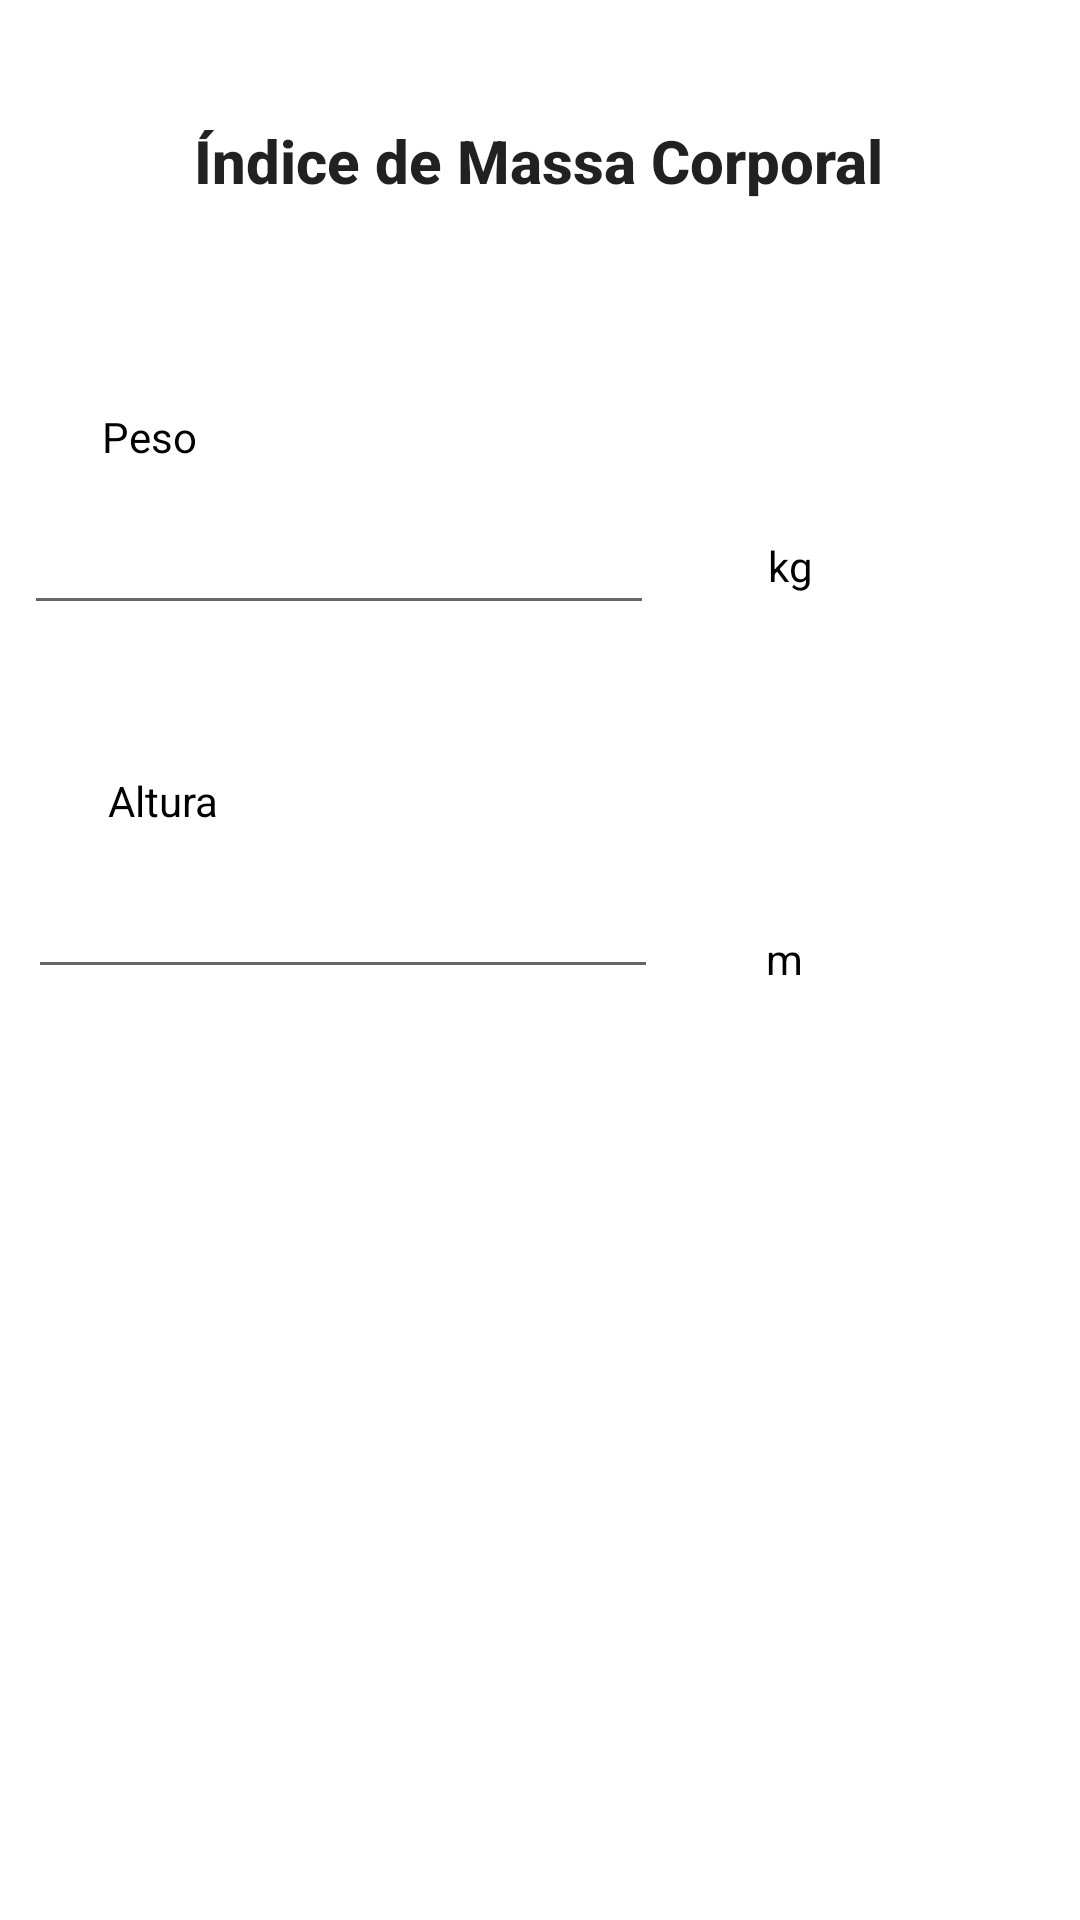

Layout XML and referenced resources for this Android screen:
<!-- AndroidManifest.xml: application theme Theme.IMCPatrick -->
<!-- res/layout/activity_imc_form.xml -->
<?xml version="1.0" encoding="utf-8"?>
<androidx.constraintlayout.widget.ConstraintLayout xmlns:android="http://schemas.android.com/apk/res/android"
    xmlns:app="http://schemas.android.com/apk/res-auto"
    xmlns:tools="http://schemas.android.com/tools"
    android:layout_width="match_parent"
    android:layout_height="match_parent"
    tools:context=".imc_form">

    <Button
        android:id="@+id/button"
        android:layout_width="240dp"
        android:layout_height="48dp"
        android:layout_marginStart="77dp"
        android:layout_marginTop="238dp"
        android:layout_marginEnd="78dp"
        android:layout_marginBottom="108dp"
        android:onClick="calculate"
        android:text="Calcular IMC"
        android:textColor="#000000"
        android:textSize="14sp"
        app:backgroundTint="#c4c4c4"
        app:layout_constraintBottom_toBottomOf="parent"
        app:layout_constraintEnd_toEndOf="parent"
        app:layout_constraintStart_toStartOf="parent"
        app:layout_constraintTop_toBottomOf="@+id/editAltura" />

    <TextView
        android:id="@+id/textView3"
        android:layout_width="wrap_content"
        android:layout_height="wrap_content"
        android:layout_marginStart="125dp"
        android:layout_marginTop="40dp"
        android:layout_marginEnd="126dp"
        android:text="Índice de Massa Corporal"
        android:textAppearance="@style/TextAppearance.AppCompat.Body2"
        android:textSize="20sp"
        android:textStyle="bold"
        app:layout_constraintEnd_toEndOf="parent"
        app:layout_constraintStart_toStartOf="parent"
        app:layout_constraintTop_toTopOf="parent" />

    <EditText
        android:id="@+id/editPeso"
        android:layout_width="wrap_content"
        android:layout_height="wrap_content"
        android:layout_marginStart="43dp"
        android:layout_marginTop="100dp"
        android:layout_marginEnd="19dp"
        android:ems="10"
        android:inputType="numberDecimal"
        app:layout_constraintEnd_toStartOf="@+id/textView5"
        app:layout_constraintStart_toStartOf="parent"
        app:layout_constraintTop_toBottomOf="@+id/textView3" />

    <EditText
        android:id="@+id/editAltura"
        android:layout_width="wrap_content"
        android:layout_height="wrap_content"
        android:layout_marginStart="44dp"
        android:layout_marginTop="80dp"
        android:layout_marginEnd="18dp"
        android:ems="10"
        android:inputType="numberDecimal"
        app:layout_constraintEnd_toStartOf="@+id/textView6"
        app:layout_constraintStart_toStartOf="parent"
        app:layout_constraintTop_toBottomOf="@+id/editPeso" />

    <TextView
        android:id="@+id/textView5"
        android:layout_width="wrap_content"
        android:layout_height="wrap_content"
        android:layout_marginStart="19dp"
        android:layout_marginTop="112dp"
        android:layout_marginEnd="124dp"
        android:text="kg"
        android:textColor="#000000"
        app:layout_constraintEnd_toEndOf="parent"
        app:layout_constraintStart_toEndOf="@+id/editPeso"
        app:layout_constraintTop_toBottomOf="@+id/textView3" />

    <TextView
        android:id="@+id/textView6"
        android:layout_width="wrap_content"
        android:layout_height="wrap_content"
        android:layout_marginStart="18dp"
        android:layout_marginTop="112dp"
        android:layout_marginEnd="127dp"
        android:text="m"
        android:textColor="#000000"
        app:layout_constraintEnd_toEndOf="parent"
        app:layout_constraintStart_toEndOf="@+id/editAltura"
        app:layout_constraintTop_toBottomOf="@+id/textView5" />

    <TextView
        android:id="@+id/textView2"
        android:layout_width="wrap_content"
        android:layout_height="wrap_content"
        android:layout_marginStart="34dp"
        android:layout_marginBottom="12dp"
        android:text="Peso"
        android:textColor="#000000"
        app:layout_constraintBottom_toTopOf="@+id/editPeso"
        app:layout_constraintStart_toStartOf="parent" />

    <TextView
        android:id="@+id/textView7"
        android:layout_width="wrap_content"
        android:layout_height="wrap_content"
        android:layout_marginStart="36dp"
        android:layout_marginBottom="12dp"
        android:text="Altura"
        android:textColor="#000000"
        app:layout_constraintBottom_toTopOf="@+id/editAltura"
        app:layout_constraintStart_toStartOf="parent" />

</androidx.constraintlayout.widget.ConstraintLayout>
<!-- resources referenced by this layout -->
<resources>
  <style name="Theme.IMCPatrick" parent="Theme.MaterialComponents.DayNight.NoActionBar">
          
          <item name="colorPrimary">@color/purple_500</item>
          <item name="colorPrimaryVariant">@color/purple_700</item>
          <item name="colorOnPrimary">@color/white</item>
          
          <item name="colorSecondary">@color/teal_200</item>
          <item name="colorSecondaryVariant">@color/teal_700</item>
          <item name="colorOnSecondary">@color/black</item>
          
          <item name="android:statusBarColor" tools:targetApi="l">?attr/colorPrimaryVariant</item>
          
      </style>
  <!-- not gathered from this repository: default colours our renderer supplied (Android Studio template values) -->
  <color name="purple_500">#FF6200EE</color>
  <color name="purple_700">#FF3700B3</color>
  <color name="teal_200">#FF03DAC5</color>
  <color name="teal_700">#FF018786</color>
  <color name="black">#FF000000</color>
  <color name="white">#FFFFFFFF</color>
</resources>
